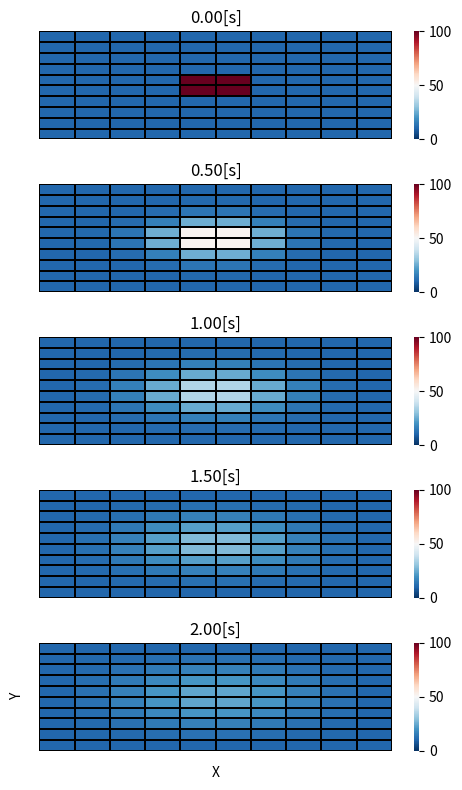

This chart was generated by the following Python code:
import numpy as np
import matplotlib.pyplot as plt
import seaborn as sns
import sys

# intput data
A = 0.1  # m
B = 0.02  # m

# NX, NY number of paritcles in rows and cols
nx = ny = 10
# dx, dy distance betweeb particles in rows and cols
dx = A / nx
dy = A / ny

# time grid
t_sim = 2  # s        TIME
dt = 1e-3  # s         Time step
nt = int(t_sim / dt)  # Number of time step

# first boundary condition
T1 = 100
T2 = 10

T = np.ones((nx, ny)) * T2

# heater placement
up_shift = int(0.5 * nx - 0.5 * B / dx)
down_shift = int(0.5 * ny + 0.5 * B / dx)
heater_size = (down_shift - up_shift) * dx
T[up_shift:down_shift, up_shift:down_shift] = 100

# material properties
# pick material to be tested
material = 'alumina'
if material == 'alumina':
    # alumina
    p = 2700  # kg/m^3
    cw = 900  # J/kgK
    K = 237  # W/mK
elif material == 'cooper':
    # cooper
    p = 8920  # kg/m^3
    cw = 380  # J/kgK
    K = 401  # W/mK
elif material == 'stainless steel':
    # stainless steel
    p = 7869  # kg/m^3
    cw = 450  # J/kgK
    K = 58  # W/mK
else:
    print('Non known material. Sorry :(')
    sys.exit()

# campure few plate states
fig, axes = plt.subplots(5, 1, figsize=(5, 8))
state = [0, int(nt / 4), int(nt / 2), int(3 * nt / 4), nt - 1]
no_plot = 0

for n in range(nt):
    # nx-1 and ny-1 beacuse we don't change boundary values
    for i in range(1, nx - 1):
        for j in range(1, ny - 1):
            T_pref = T[i, j]
            dT1_num = T[i + 1, j] - 2 * T[i, j] + T[i - 1, j]
            dT2_num = T[i, j + 1] - 2 * T[i, j] + T[i, j - 1]
            const = (K * dt) / (cw * p)
            T[i, j] = T_pref + const / (dx**2) * dT1_num + const / (dy**2) * dT2_num

    if n in state:
        sns.heatmap(T, cmap=sns.color_palette("RdBu_r", 500), vmin=0, vmax=100, ax=axes[no_plot], linewidths=.1, linecolor='black')
        axes[no_plot].set_title("{:.2f}".format(state[no_plot] * dt) + '[s]')
        axes[no_plot].xaxis.set_ticks_position('none')
        axes[no_plot].yaxis.set_ticks_position('none')
        axes[no_plot].xaxis.set_ticklabels([])
        axes[no_plot].yaxis.set_ticklabels([])
        no_plot += 1

axes[no_plot - 1].set_xlabel('X')
axes[no_plot - 1].set_ylabel('Y')
plt.tight_layout()
plt.show()

print('\n'.join([' '.join(['{:.2f}'.format(item) for item in row])
                 for row in T]))
